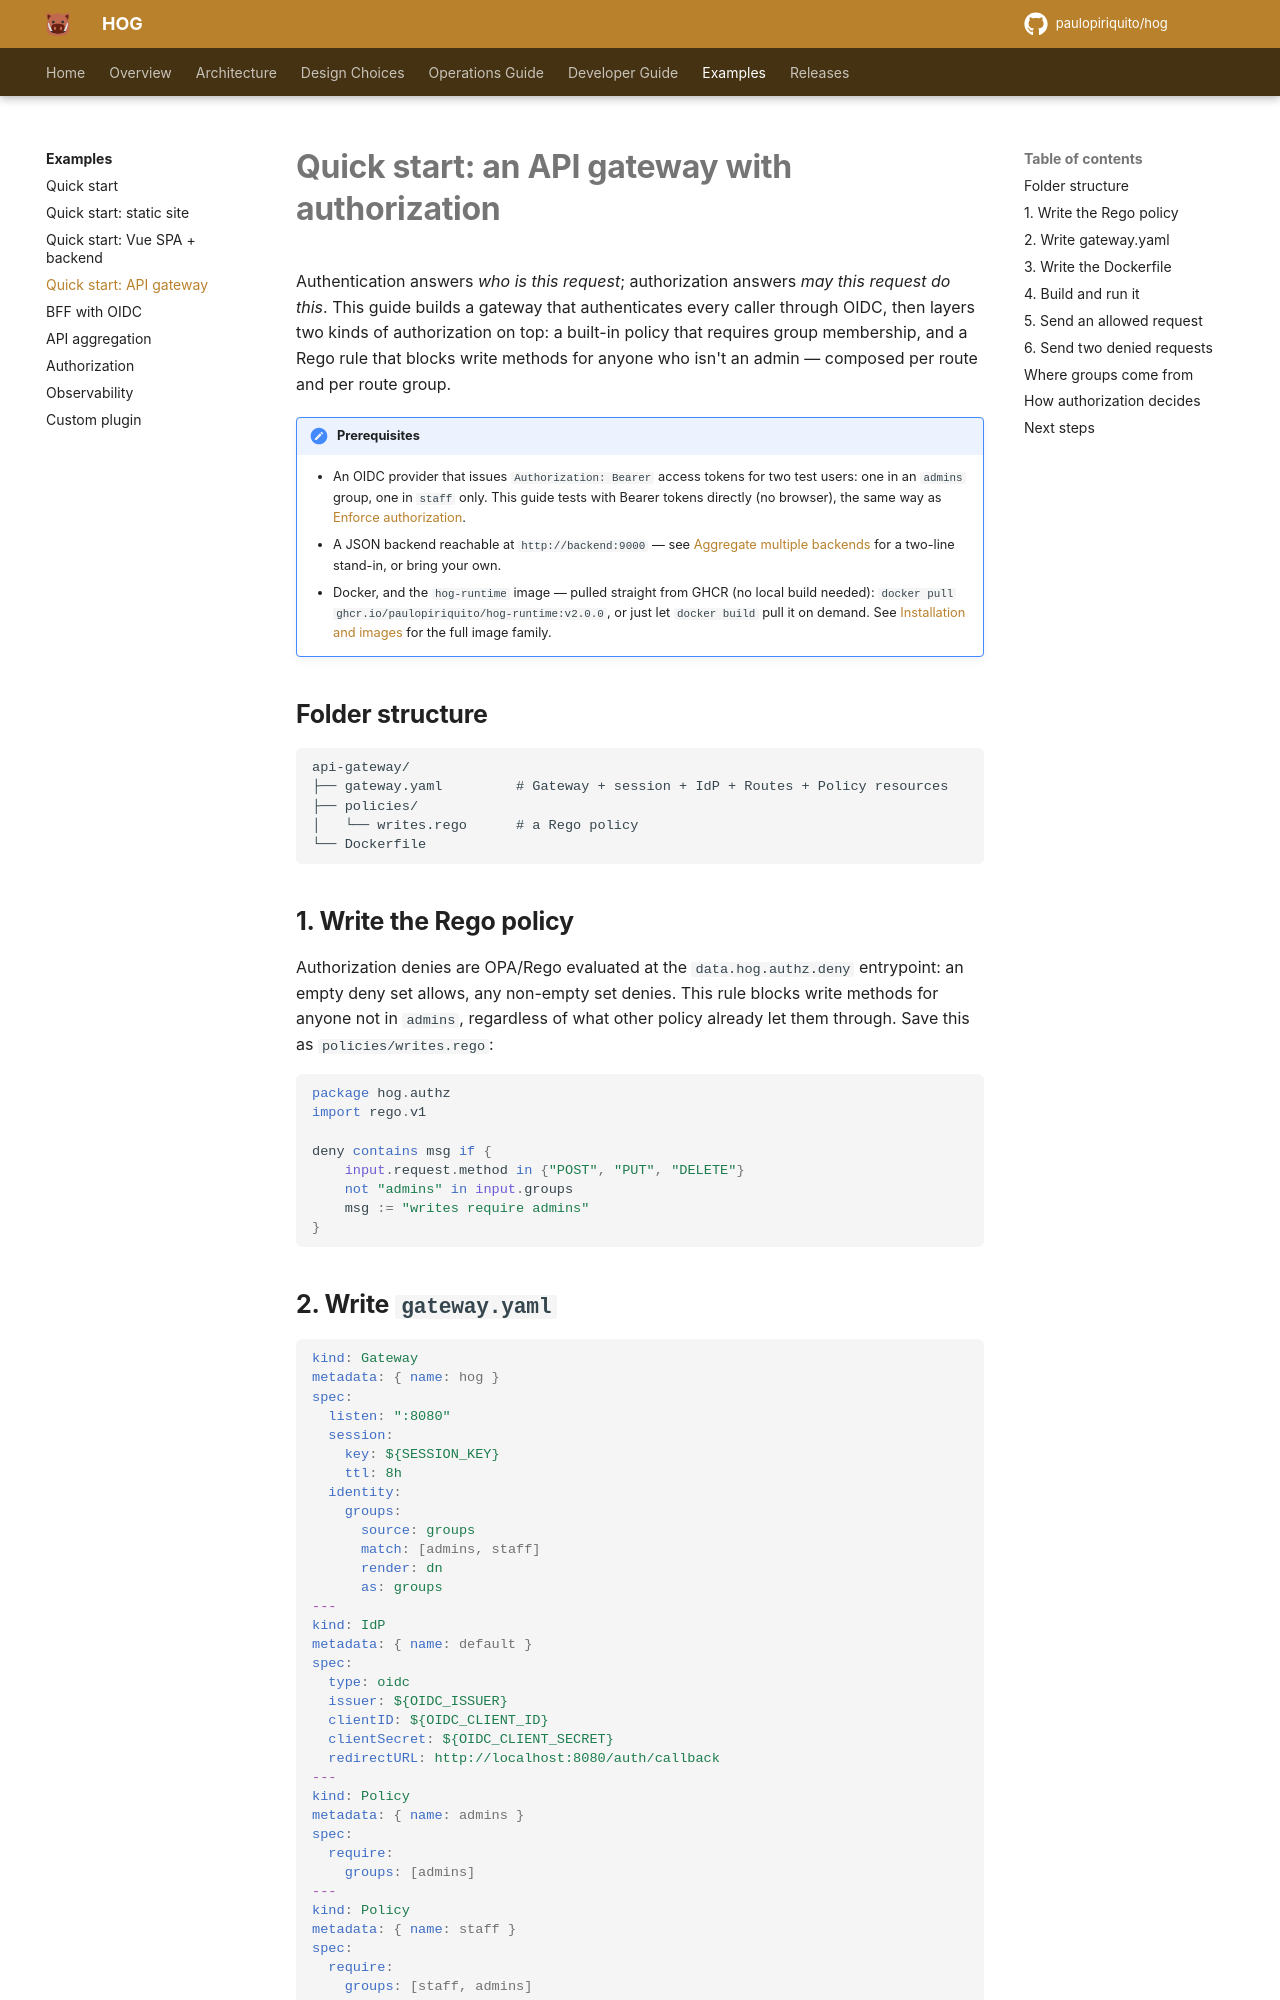

repository: paulopiriquito/hog · page: examples/quickstart-api-gateway/index.html · generator: mkdocs

# Quick start: an API gateway with authorization

Authentication answers *who is this request*; authorization answers *may
this request do this*. This guide builds a gateway that authenticates every
caller through OIDC, then layers two kinds of authorization on top: a
built-in policy that requires group membership, and a Rego rule that blocks
write methods for anyone who isn't an admin — composed per route and per
route group.

!!! note "Prerequisites"
    - An OIDC provider that issues `Authorization: Bearer` access tokens
      for two test users: one in an `admins` group, one in `staff` only.
      This guide tests with Bearer tokens directly (no browser), the same
      way as [Enforce authorization](authorization.md).
    - A JSON backend reachable at `http://backend:9000` — see
      [Aggregate multiple backends](api-aggregation.md) for a two-line
      stand-in, or bring your own.
    - Docker, and the `hog-runtime` image — pulled straight from GHCR (no
      local build needed):
      `docker pull ghcr.io/paulopiriquito/hog-runtime:v2.0.0`, or just let
      `docker build` pull it on demand. See
      [Installation and images](../operations/installation.md) for the
      full image family.

## Folder structure

```text
api-gateway/
├── gateway.yaml         # Gateway + session + IdP + Routes + Policy resources
├── policies/
│   └── writes.rego      # a Rego policy
└── Dockerfile
```

## 1. Write the Rego policy

Authorization denies are OPA/Rego evaluated at the `data.hog.authz.deny`
entrypoint: an empty deny set allows, any non-empty set denies. This rule
blocks write methods for anyone not in `admins`, regardless of what other
policy already let them through. Save this as `policies/writes.rego`:

```rego
package hog.authz
import rego.v1

deny contains msg if {
	input.request.method in {"POST", "PUT", "DELETE"}
	not "admins" in input.groups
	msg := "writes require admins"
}
```
